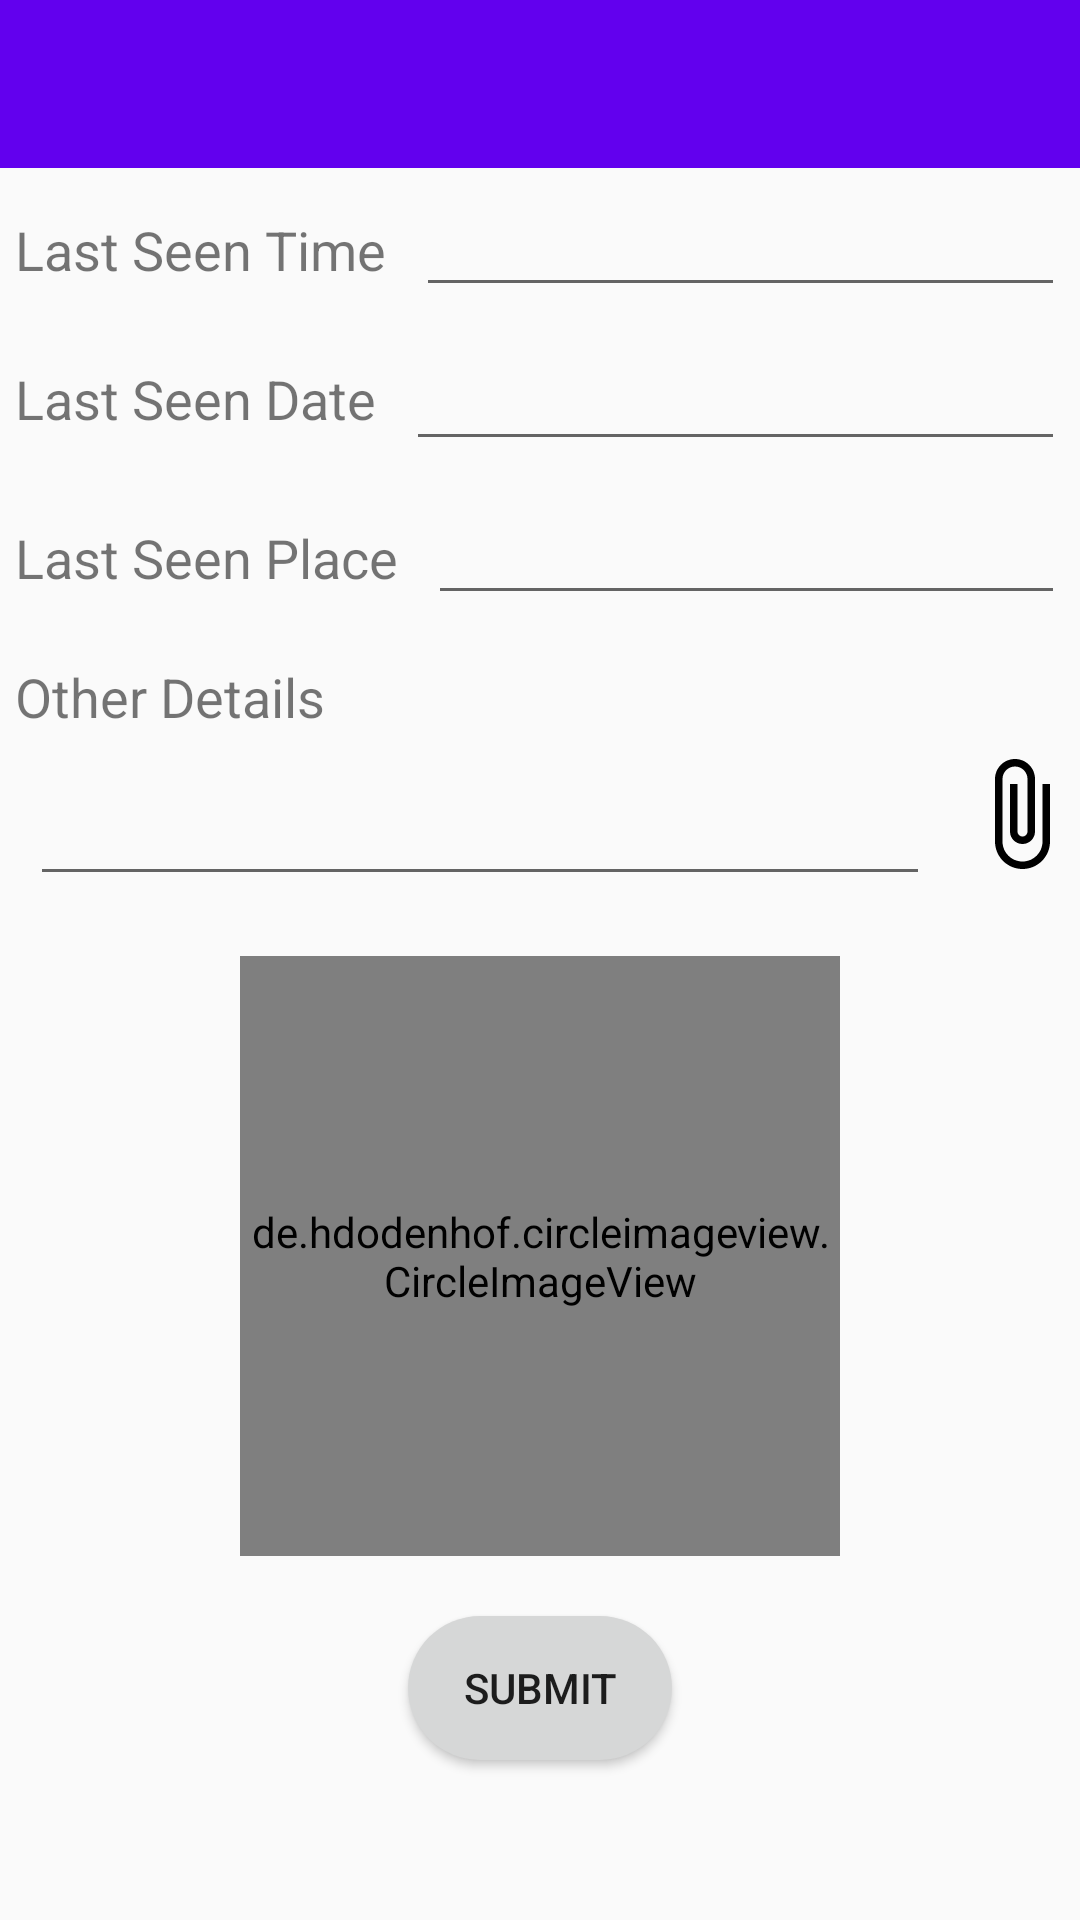

Reconstruct the res/layout file that produces this screen, plus the resources it refers to.
<!-- AndroidManifest.xml: application theme AppTheme -->
<!-- res/layout/activity_report.xml -->
<?xml version="1.0" encoding="utf-8"?>
<RelativeLayout xmlns:android="http://schemas.android.com/apk/res/android"
    android:layout_width="match_parent"
    android:layout_height="match_parent"
    xmlns:app="http://schemas.android.com/apk/res-auto"
    android:layout_gravity="center_horizontal">

    <com.google.android.material.appbar.AppBarLayout
        android:id="@+id/appBarLayout2"
        android:layout_width="match_parent"
        android:layout_height="wrap_content">

        <androidx.appcompat.widget.Toolbar
            android:id="@+id/reportActivityToolbar"
            android:layout_width="match_parent"
            android:layout_height="wrap_content"
            android:background="@color/colorPrimary"
            android:fitsSystemWindows="true" />

    </com.google.android.material.appbar.AppBarLayout>

    <LinearLayout
        android:id="@+id/lastTime"
        android:layout_width="match_parent"
        android:layout_height="wrap_content"
        android:layout_below="@id/appBarLayout2"
        android:gravity="bottom"
        android:orientation="horizontal"
        android:padding="5dp">

        <TextView
            android:layout_width="wrap_content"
            android:layout_height="wrap_content"
            android:text="Last Seen Time"
            android:textSize="18sp" />

        <EditText
            android:id="@+id/lastSeenTime"
            android:layout_width="match_parent"
            android:layout_height="wrap_content"
            android:layout_marginStart="10dp"
            android:focusable="false"
            android:inputType="time" />


    </LinearLayout>

    <LinearLayout
        android:id="@+id/lastDate"
        android:layout_width="match_parent"
        android:layout_height="wrap_content"
        android:layout_below="@id/lastTime"
        android:gravity="center_vertical"
        android:orientation="horizontal"
        android:padding="5dp">

        <TextView
            android:layout_width="wrap_content"
            android:layout_height="wrap_content"
            android:text="Last Seen Date"
            android:textSize="18sp" />

        <EditText
            android:id="@+id/lastSeenDate"
            android:layout_width="match_parent"
            android:layout_height="wrap_content"
            android:layout_marginStart="10dp"
            android:focusable="false" />


    </LinearLayout>


    <LinearLayout
        android:id="@+id/lastPlace"
        android:layout_width="match_parent"
        android:layout_height="wrap_content"
        android:layout_below="@id/lastDate"
        android:gravity="bottom"
        android:orientation="horizontal"
        android:padding="5dp">

        <TextView
            android:layout_width="wrap_content"
            android:layout_height="wrap_content"
            android:text="Last Seen Place"
            android:textSize="18sp" />

        <EditText
            android:id="@+id/lastSeenPlace"
            android:layout_width="match_parent"
            android:layout_height="wrap_content"
            android:layout_marginStart="10dp"
            android:inputType="textPostalAddress" />


    </LinearLayout>


    <TextView
        android:id="@+id/textViewDetails"
        android:layout_width="wrap_content"
        android:layout_height="wrap_content"
        android:layout_below="@id/lastPlace"
        android:paddingStart="5dp"
        android:paddingTop="10dp"
        android:text="Other Details"
        android:textSize="18sp" />

    <LinearLayout
        android:layout_width="match_parent"
        android:layout_height="wrap_content"
        android:id="@+id/detailsLayout"
        android:layout_below="@id/textViewDetails"
        android:orientation="horizontal">

        <EditText
            android:id="@+id/reportDetails"
            android:layout_width="match_parent"
            android:layout_height="wrap_content"
            android:layout_marginStart="10dp"
            android:layout_marginTop="10dp"
            android:layout_marginEnd="10dp"
            android:inputType="textMultiLine"
            android:padding="10dp"
            android:layout_weight="1"/>

        <ImageView
            android:layout_width="wrap_content"
            android:layout_height="wrap_content"
            android:src="@drawable/ic_attach_file_black_40dp"
            android:id="@+id/insertImage"
            android:layout_gravity="center_vertical"/>

    </LinearLayout>

    <de.hdodenhof.circleimageview.CircleImageView
        android:layout_width="200dp"
        android:layout_height="200dp"
        android:id="@+id/reportImage"
        android:layout_below="@id/detailsLayout"
        android:layout_centerHorizontal="true"
        android:layout_marginTop="20dp"
        app:civ_border_width="1dp"/>

    <Button
        android:id="@+id/btn_submit_report"
        android:layout_width="wrap_content"
        android:layout_height="wrap_content"
        android:layout_below="@id/reportImage"
        android:layout_centerHorizontal="true"
        android:layout_marginTop="20dp"
        android:background="@drawable/rounded_button"
        android:text="Submit" />


</RelativeLayout>
<!-- resources referenced by this layout -->
<resources>
  <!-- drawable ic_attach_file_black_40dp (drawable) -->
  <vector android:height="40dp" android:viewportHeight="24.0"
      android:viewportWidth="24.0" android:width="40dp" xmlns:android="http://schemas.android.com/apk/res/android">
      <path android:fillColor="#FF000000" android:pathData="M16.5,6v11.5c0,2.21 -1.79,4 -4,4s-4,-1.79 -4,-4V5c0,-1.38 1.12,-2.5 2.5,-2.5s2.5,1.12 2.5,2.5v10.5c0,0.55 -0.45,1 -1,1s-1,-0.45 -1,-1V6H10v9.5c0,1.38 1.12,2.5 2.5,2.5s2.5,-1.12 2.5,-2.5V5c0,-2.21 -1.79,-4 -4,-4S7,2.79 7,5v12.5c0,3.04 2.46,5.5 5.5,5.5s5.5,-2.46 5.5,-5.5V6h-1.5z"/>
  </vector>
  <!-- drawable rounded_button (drawable) -->
  <?xml version="1.0" encoding="utf-8"?>
  <shape xmlns:android="http://schemas.android.com/apk/res/android"
      android:shape="rectangle">
  
      <solid android:color="#D6D7D7"/>
      <corners android:radius="150dp"/>
  
  </shape>
  <style name="AppTheme" parent="Theme.AppCompat.Light.NoActionBar">
          
          <item name="colorPrimary">@color/colorPrimary</item>
          <item name="colorPrimaryDark">@color/colorPrimaryDark</item>
          <item name="colorAccent">@color/colorAccent</item>
      </style>
  <!-- not gathered from this repository: default colours our renderer supplied (Android Studio template values) -->
  <color name="colorPrimary">#FF6200EE</color>
  <color name="colorPrimaryDark">#FF3700B3</color>
  <color name="colorAccent">#FF03DAC5</color>
</resources>
